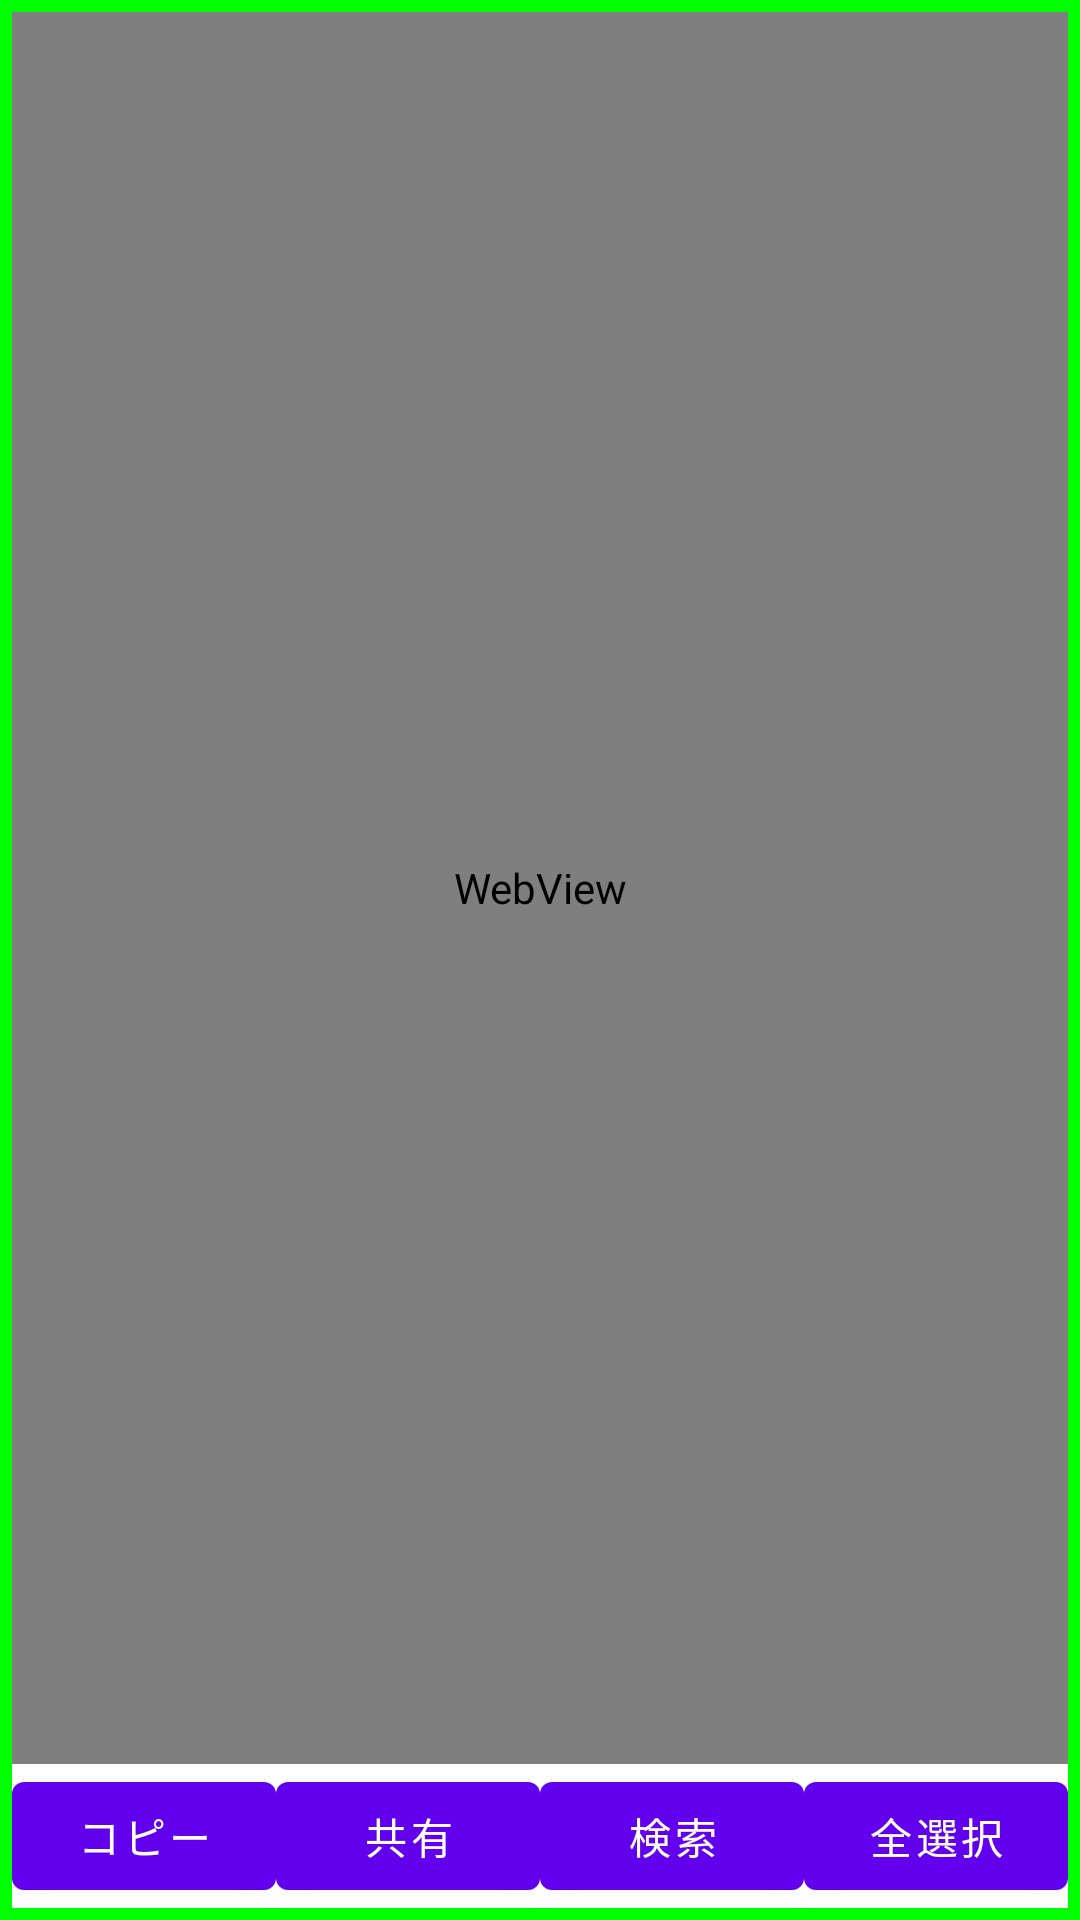

Here is an Android app screen rendered from its layout file. Give the layout XML and the strings, colors and styles it references.
<!-- AndroidManifest.xml: fallback theme Theme.MaterialComponents.DayNight.NoActionBar -->
<!-- res/layout/github_auth_webview_dialog.xml -->
<?xml version="1.0" encoding="utf-8"?>

<LinearLayout xmlns:android="http://schemas.android.com/apk/res/android"
    android:layout_width="match_parent"
    android:layout_height="match_parent"
    android:background="#00ff00"
    android:minWidth="10000dip"
    android:minHeight="12000dip"
    android:orientation="vertical">

    <LinearLayout
        android:layout_width="match_parent"
        android:layout_height="match_parent"
        android:layout_margin="4dp"
        android:background="#ffffff"
        android:shadowColor="#333333"
        android:shadowDx="1"
        android:shadowDy="1"
        android:shadowRadius="1"
        android:layout_weight="1"
        android:orientation="vertical">


        <LinearLayout
            android:layout_width="match_parent"
            android:layout_height="0dp"
            android:layout_weight="1">

            <WebView
                android:id="@+id/github_webview"
                android:layout_width="match_parent"
                android:layout_height="match_parent"
                android:layout_weight="1" />

        </LinearLayout>

        <LinearLayout
            android:layout_width="match_parent"
            android:layout_height="wrap_content">

            <Button
                android:id="@+id/copyButton"
                android:layout_width="fill_parent"
                android:layout_height="wrap_content"
                android:layout_weight="1"
                android:text="コピー" />


            <Button
                android:id="@+id/shareButton"
                android:layout_width="fill_parent"
                android:layout_height="wrap_content"
                android:layout_weight="1"
                android:text="共有" />

            <Button
                android:id="@+id/searchButtonIn"
                android:layout_width="fill_parent"
                android:layout_height="wrap_content"
                android:layout_weight="1"
                android:text="検索" />

            
            
            
            
            
            

            <Button
                android:id="@+id/allSelectIn"
                android:layout_width="fill_parent"
                android:layout_height="wrap_content"
                android:layout_weight="1"
                android:text="全選択" />

        </LinearLayout>

    </LinearLayout>

</LinearLayout>
<!-- resources referenced by this layout -->
<resources>

</resources>
